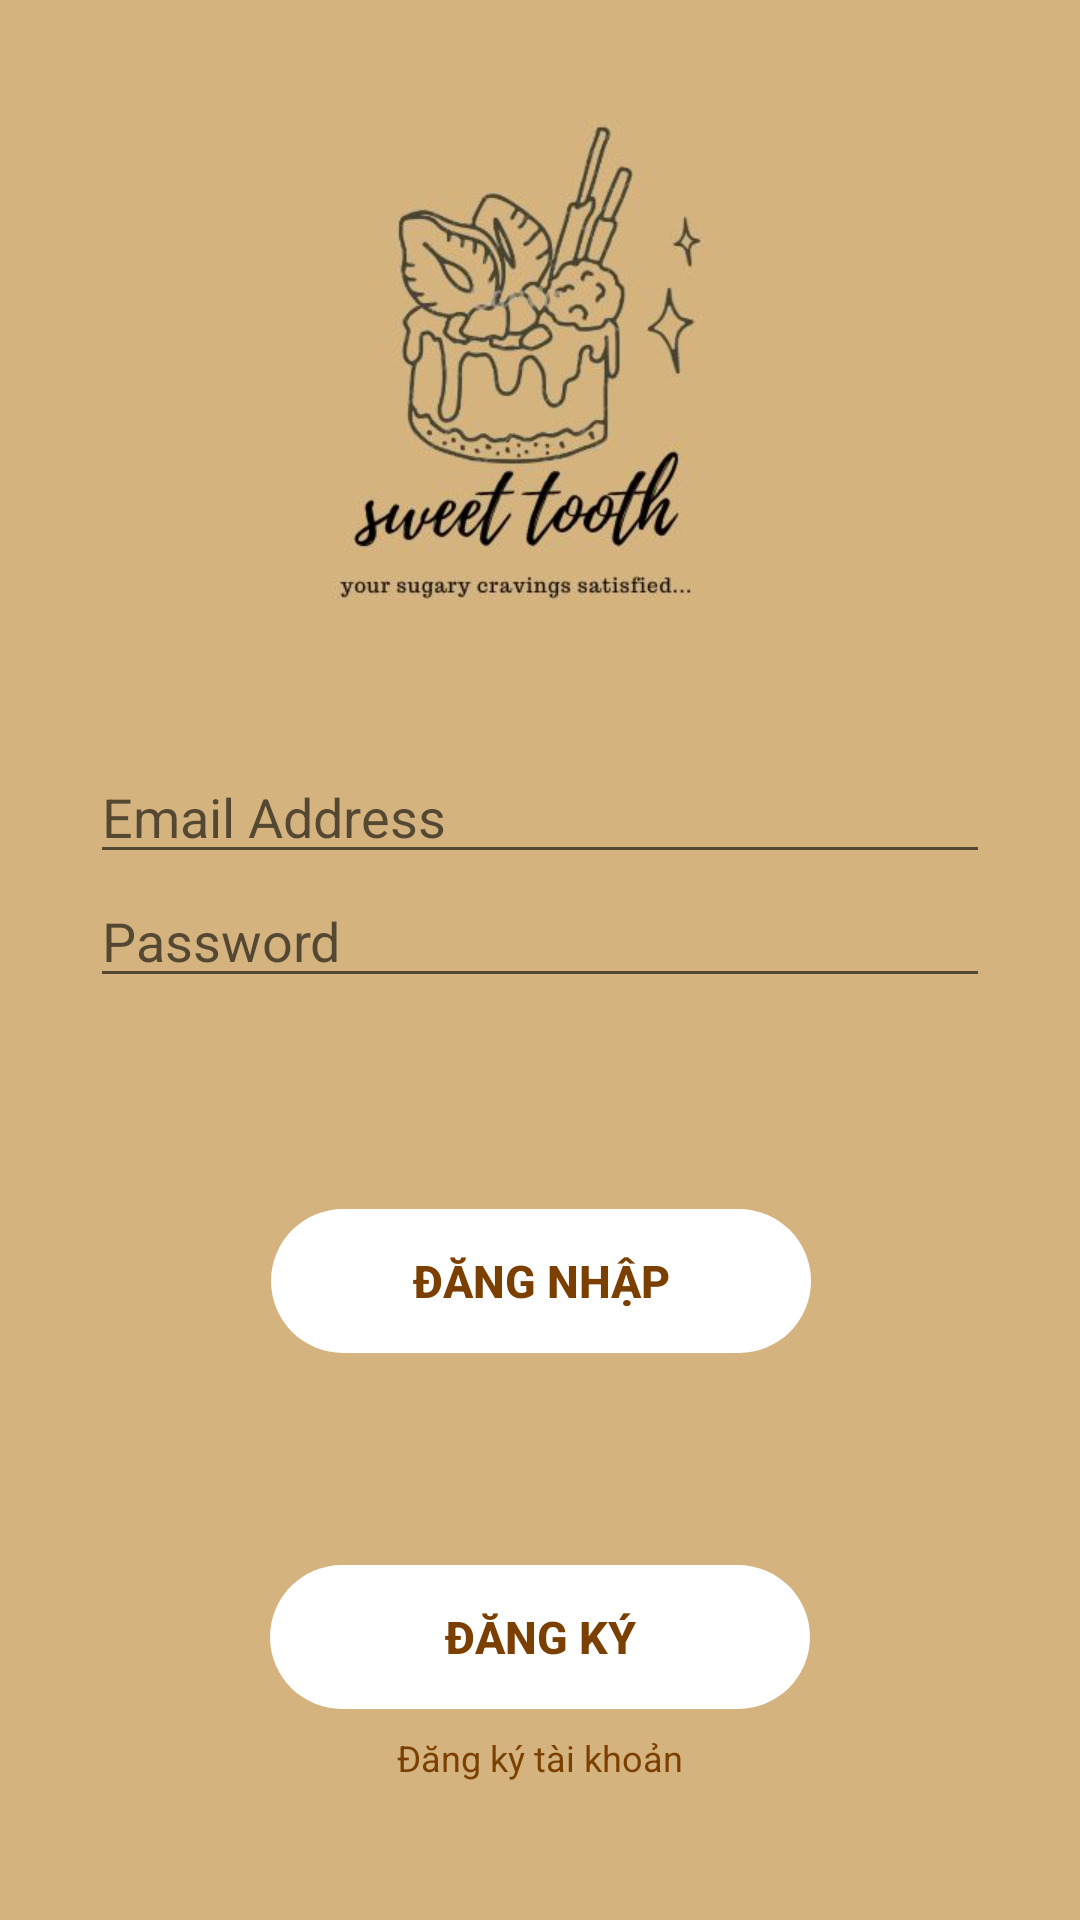

Reconstruct the res/layout file that produces this screen, plus the resources it refers to.
<!-- AndroidManifest.xml: application theme Theme.COMP2008_Assignment1 -->
<!-- res/layout/fragment_login.xml -->
<?xml version="1.0" encoding="utf-8"?>
<androidx.constraintlayout.widget.ConstraintLayout
    xmlns:android="http://schemas.android.com/apk/res/android"
    xmlns:tools="http://schemas.android.com/tools"
    android:background="#D4B37F"
    android:layout_width="match_parent"
    android:layout_height="match_parent"
    xmlns:app="http://schemas.android.com/apk/res-auto"
    tools:context=".LoginFragment">

    <ImageView
        android:id="@+id/loginLogo"
        android:layout_width="250dp"
        android:layout_height="250dp"
        app:layout_constraintEnd_toEndOf="parent"
        app:layout_constraintStart_toStartOf="parent"
        app:layout_constraintTop_toTopOf="parent"
        app:layout_constraintBottom_toTopOf="@id/email"
        app:srcCompat="@drawable/login_activity" />

    <EditText
        android:id="@+id/email"
        android:layout_height="wrap_content"
        android:layout_width="300dp"
        android:inputType="textEmailAddress"
        android:hint="Email Address"
        app:layout_constraintEnd_toEndOf="parent"
        app:layout_constraintStart_toStartOf="parent"
        app:layout_constraintTop_toBottomOf="@id/loginLogo" />

    <EditText
        android:id="@+id/password"
        android:layout_height="wrap_content"
        android:layout_width="300dp"
        android:hint="Password"
        android:inputType="textPassword"
        app:layout_constraintEnd_toEndOf="parent"
        app:layout_constraintStart_toStartOf="parent"
        app:layout_constraintTop_toBottomOf="@id/email" />

    <Button
        android:id="@+id/loginButton"
        android:layout_width="180dp"
        android:layout_height="wrap_content"
        android:background="@drawable/rectangle"
        android:text="Đăng nhập"
        android:textColor="#7B3F00"
        android:textSize="15sp"
        android:textStyle="bold"
        app:backgroundTint="#FFFFFF"
        app:layout_constraintBottom_toTopOf="@id/registerButton"
        app:layout_constraintEnd_toEndOf="parent"
        app:layout_constraintHorizontal_bias="0.502"
        app:layout_constraintStart_toStartOf="parent"
        app:layout_constraintTop_toBottomOf="@id/password" />

    <TextView
        android:id="@+id/conversation"
        android:layout_height="wrap_content"
        android:layout_width="wrap_content"
        android:layout_marginTop="8dp"
        android:textSize="12sp"
        android:textColor="#7B3F00"
        android:text="Đăng ký tài khoản"
        app:layout_constraintEnd_toEndOf="parent"
        app:layout_constraintStart_toStartOf="parent"
        app:layout_constraintTop_toBottomOf="@id/registerButton" />

    <Button
        android:id="@+id/registerButton"
        android:layout_width="180dp"
        android:layout_height="wrap_content"
        android:background="@drawable/rectangle"
        app:backgroundTint="#FFFFFF"
        android:text="Đăng ký"
        android:textColor="#7B3F00"
        android:textSize="15sp"
        android:textStyle="bold"
        app:layout_constraintBottom_toBottomOf="parent"
        app:layout_constraintEnd_toEndOf="parent"
        app:layout_constraintStart_toStartOf="parent"
        app:layout_constraintTop_toBottomOf="@id/loginButton" />

</androidx.constraintlayout.widget.ConstraintLayout>
<!-- resources referenced by this layout -->
<resources>
  <!-- drawable login_activity: jpg bitmap (drawable, 21383 bytes) -->
  <!-- drawable rectangle (drawable) -->
  <?xml version="1.0" encoding="utf-8"?>
      <selector xmlns:android="http://schemas.android.com/apk/res/android">
          <item>
              <shape android:shape="rectangle">
                  <corners android:radius= "30dp"/>
              </shape>
          </item>
  </selector>
  <style name="Theme.COMP2008_Assignment1" parent="Theme.MaterialComponents.DayNight.DarkActionBar">
          
          <item name="colorPrimary">@color/purple_500</item>
          <item name="colorPrimaryVariant">@color/purple_700</item>
          <item name="colorOnPrimary">@color/white</item>
          
          <item name="colorSecondary">@color/teal_200</item>
          <item name="colorSecondaryVariant">@color/teal_700</item>
          <item name="colorOnSecondary">@color/black</item>
          
          <item name="android:statusBarColor" tools:targetApi="l">?attr/colorPrimaryVariant</item>
          
      </style>
  <color name="purple_500">#FF6200EE</color>
  <color name="purple_700">#FF3700B3</color>
  <color name="white">#FFFFFFFF</color>
  <color name="teal_200">#FF03DAC5</color>
  <color name="teal_700">#FF018786</color>
  <color name="black">#FF000000</color>
</resources>
